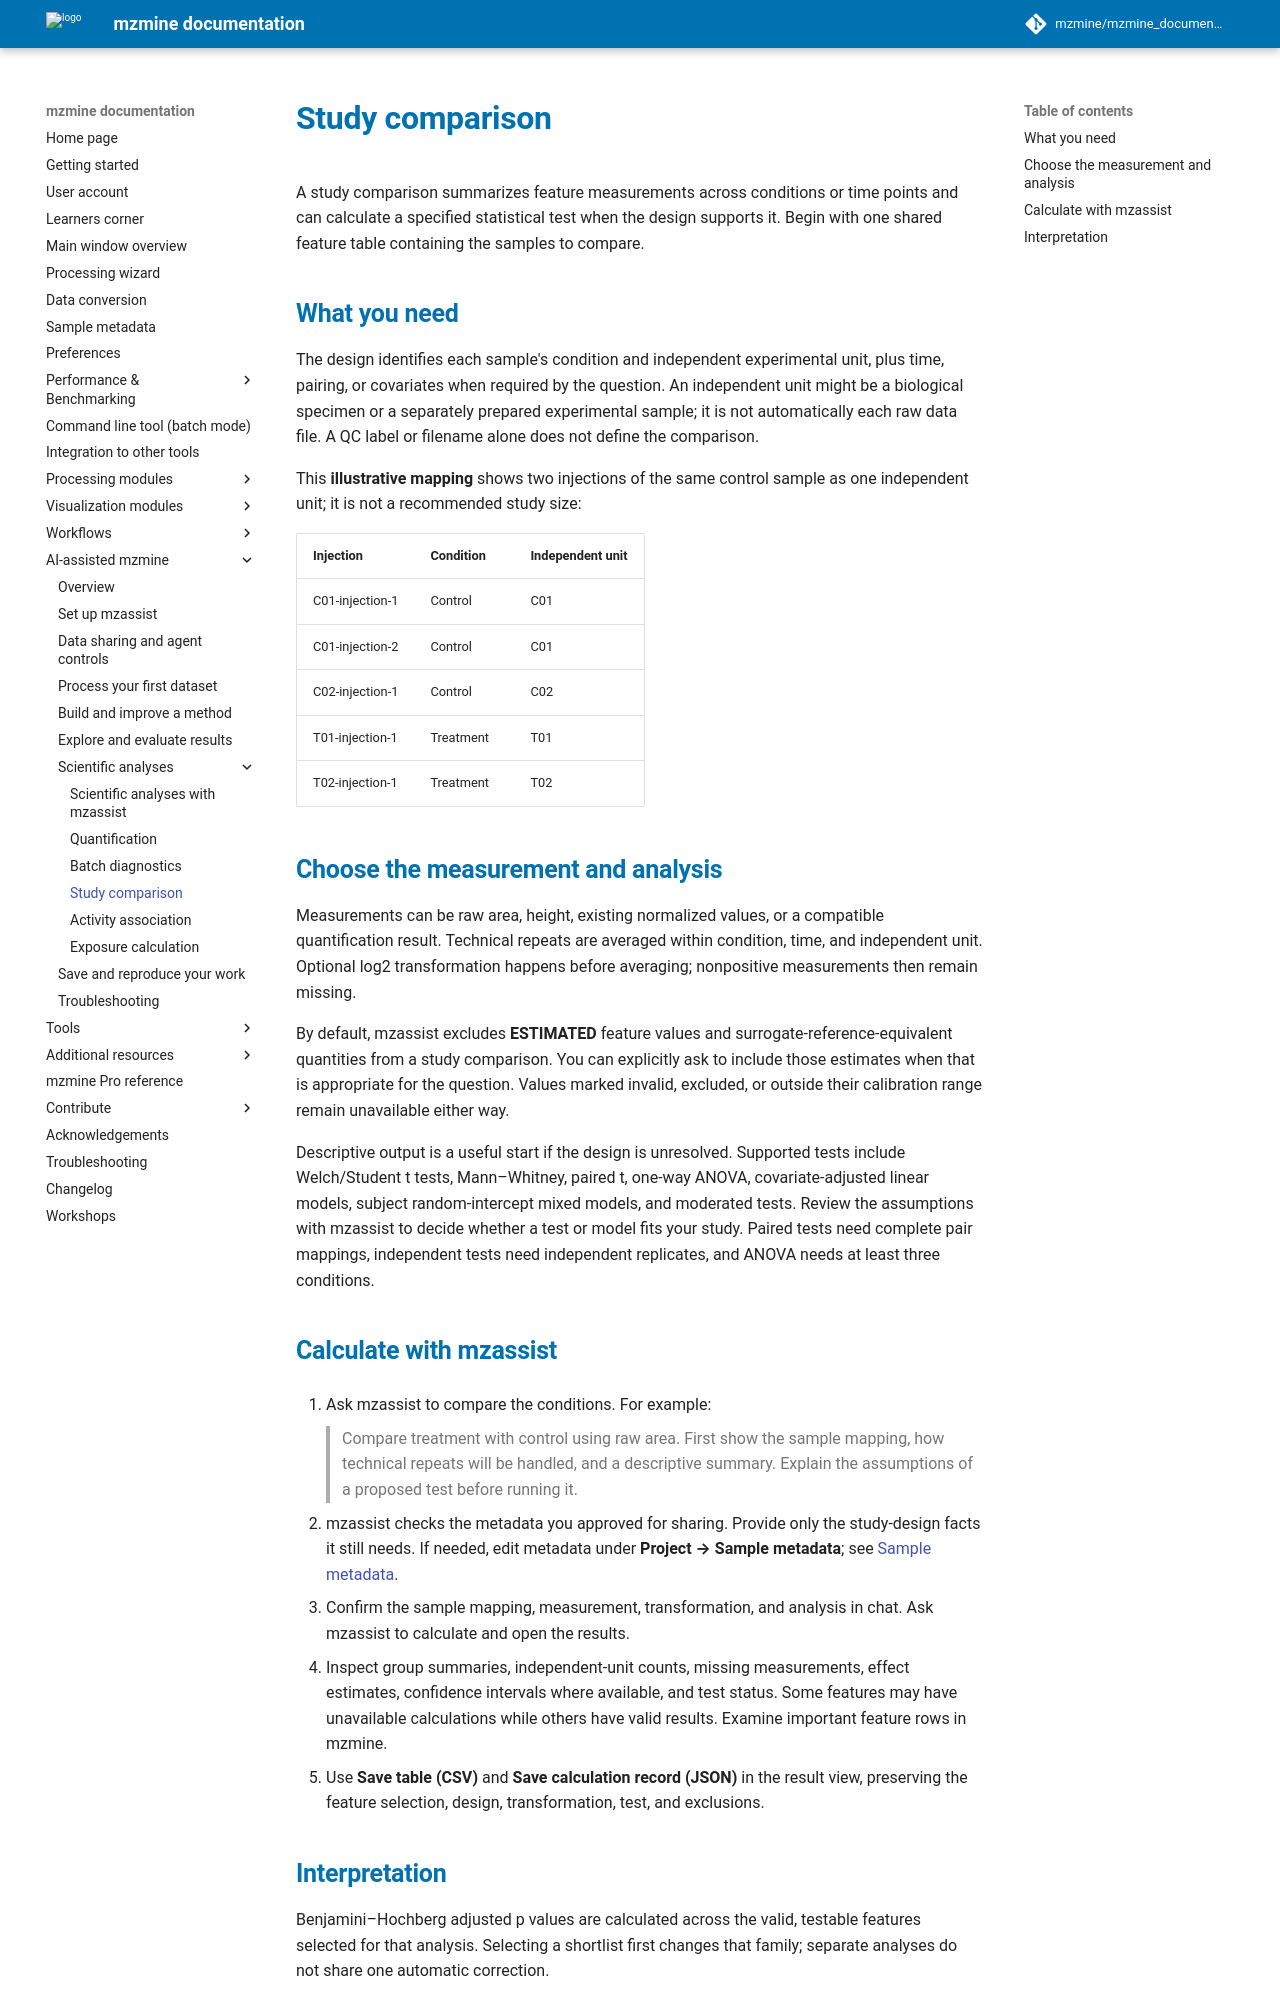

repository: mzmine/mzmine_documentation · page: latest/pro/analysis/study-comparison.html · generator: mkdocs

# Study comparison {#compare-study-conditions}

A study comparison summarizes feature measurements across conditions or time points and can calculate a specified statistical test when the design supports it. Begin with one shared feature table containing the samples to compare.

## What you need {#prepare-the-study-design}

The design identifies each sample's condition and independent experimental unit, plus time, pairing, or covariates when required by the question. An independent unit might be a biological specimen or a separately prepared experimental sample; it is not automatically each raw data file. A QC label or filename alone does not define the comparison.

This **illustrative mapping** shows two injections of the same control sample as one independent unit; it is not a recommended study size:

| Injection | Condition | Independent unit |
| --- | --- | --- |
| C01-injection-1 | Control | C01 |
| C01-injection-2 | Control | C01 |
| C02-injection-1 | Control | C02 |
| T01-injection-1 | Treatment | T01 |
| T02-injection-1 | Treatment | T02 |

## Choose the measurement and analysis

Measurements can be raw area, height, existing normalized values, or a compatible quantification result. Technical repeats are averaged within condition, time, and independent unit. Optional log2 transformation happens before averaging; nonpositive measurements then remain missing.

By default, mzassist excludes **ESTIMATED** feature values and surrogate-reference-equivalent quantities from a study comparison. You can explicitly ask to include those estimates when that is appropriate for the question. Values marked invalid, excluded, or outside their calibration range remain unavailable either way.

Descriptive output is a useful start if the design is unresolved. Supported tests include Welch/Student t tests, Mann–Whitney, paired t, one-way ANOVA, covariate-adjusted linear models, subject random-intercept mixed models, and moderated tests. Review the assumptions with mzassist to decide whether a test or model fits your study. Paired tests need complete pair mappings, independent tests need independent replicates, and ANOVA needs at least three conditions.

## Calculate with mzassist

1. Ask mzassist to compare the conditions. For example:

    > Compare treatment with control using raw area. First show the sample mapping, how technical repeats will be handled, and a descriptive summary. Explain the assumptions of a proposed test before running it.

2. mzassist checks the metadata you approved for sharing. Provide only the study-design facts it still needs. If needed, edit metadata under **Project → Sample metadata**; see [Sample metadata](../../module_docs/project_metadata/project_metadata.md).
3. Confirm the sample mapping, measurement, transformation, and analysis in chat. Ask mzassist to calculate and open the results.
4. Inspect group summaries, independent-unit counts, missing measurements, effect estimates, confidence intervals where available, and test status. Some features may have unavailable calculations while others have valid results. Examine important feature rows in mzmine.
5. Use **Save table (CSV)** and **Save calculation record (JSON)** in the result view, preserving the feature selection, design, transformation, test, and exclusions.
